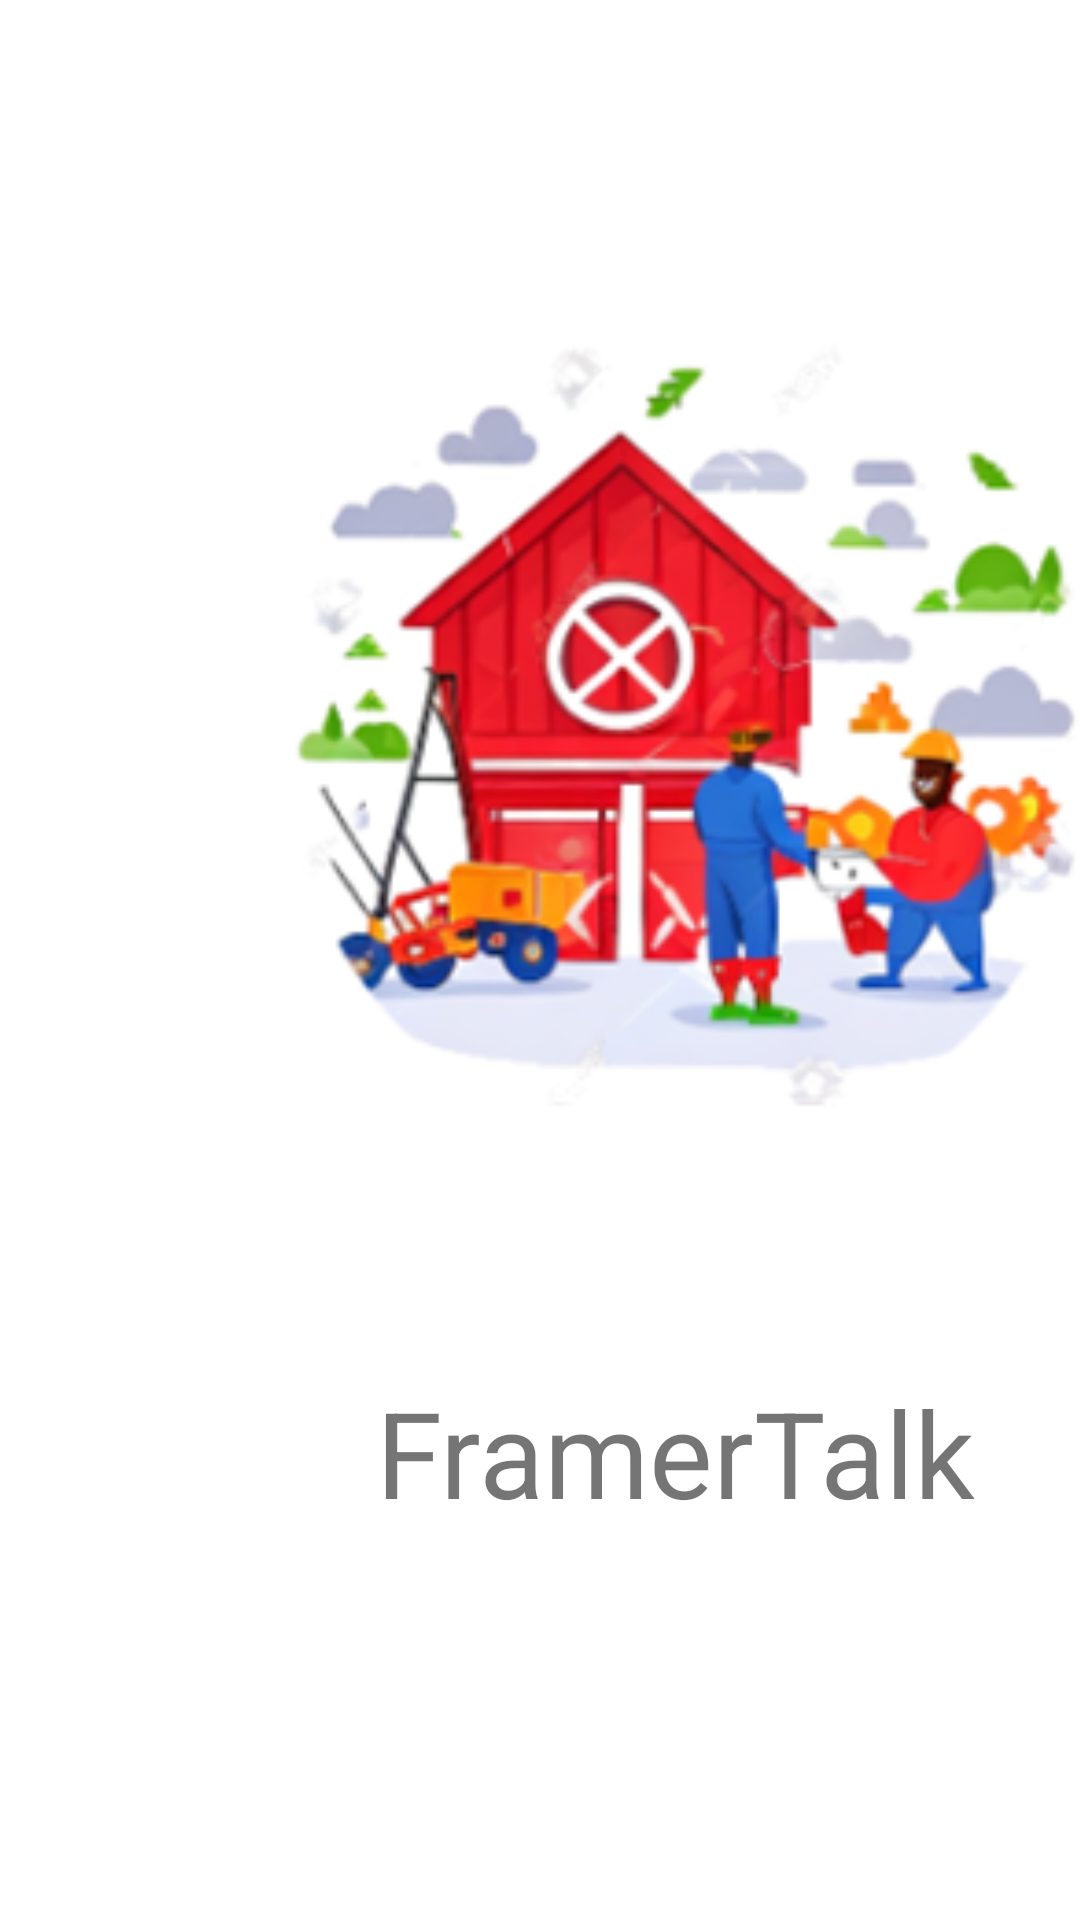

Android layout source for this screen:
<!-- AndroidManifest.xml: application theme Theme.MoComProject -->
<!-- res/layout/loginmain.xml -->
<?xml version="1.0" encoding="utf-8"?>

<androidx.constraintlayout.widget.ConstraintLayout xmlns:android="http://schemas.android.com/apk/res/android"
    xmlns:app="http://schemas.android.com/apk/res-auto"
    xmlns:tools="http://schemas.android.com/tools"
    android:layout_width="match_parent"
    android:layout_height="match_parent">

    <androidx.constraintlayout.widget.Guideline
        android:id="@+id/guidelineTop"
        android:layout_width="wrap_content"
        android:layout_height="wrap_content"
        android:orientation="horizontal"
        app:layout_constraintGuide_begin="58dp" />

    <androidx.constraintlayout.widget.Guideline
        android:id="@+id/guidelineBottom"
        android:layout_width="wrap_content"
        android:layout_height="wrap_content"
        android:orientation="horizontal"
        app:layout_constraintGuide_begin="784dp" />

    <androidx.constraintlayout.widget.Guideline
        android:id="@+id/guidelineRegister"
        android:layout_width="wrap_content"
        android:layout_height="wrap_content"
        android:orientation="horizontal"
        app:layout_constraintGuide_begin="558dp" />

    <androidx.constraintlayout.widget.Guideline
        android:id="@+id/guidelineStart"
        android:layout_width="wrap_content"
        android:layout_height="wrap_content"
        android:orientation="vertical"
        app:layout_constraintGuide_begin="55dp" />

    <androidx.constraintlayout.widget.Guideline
        android:id="@+id/guidelineEnd"
        android:layout_width="wrap_content"
        android:layout_height="wrap_content"
        android:orientation="vertical"
        app:layout_constraintGuide_begin="395dp" />

    <ImageView
        android:id="@+id/imageView"
        android:layout_width="307dp"
        android:layout_height="352dp"
        app:layout_constraintEnd_toEndOf="@id/guidelineEnd"
        app:layout_constraintStart_toStartOf="@id/guidelineStart"
        app:layout_constraintTop_toBottomOf="@+id/guidelineTop"
        app:srcCompat="@drawable/home" />


    <TextView
        android:id="@+id/talkText"
        android:layout_width="wrap_content"
        android:layout_height="wrap_content"
        android:text="FramerTalk"
        android:textSize="40sp"
        app:layout_constraintBottom_toTopOf="@id/guidelineRegister"
        app:layout_constraintEnd_toEndOf="@id/guidelineEnd"
        app:layout_constraintStart_toStartOf="@id/guidelineStart"
        app:layout_constraintTop_toBottomOf="@+id/imageView"
        />


    <Button
        android:textColor="#FFFFFF"
        android:textSize="24sp"
        android:id="@+id/loginBtn"
        android:text="로그인"
        app:layout_constraintBottom_toBottomOf="@id/guidelineBottom"
        app:layout_constraintStart_toEndOf="@+id/registerBtn"
        app:layout_constraintTop_toBottomOf="@+id/guidelineRegister"
        app:layout_constraintEnd_toEndOf="@id/guidelineEnd"
        android:layout_width="wrap_content"
        android:layout_height="wrap_content"
        android:background="@drawable/buttonshape"
        android:shadowColor="#7D7D7D"
        android:shadowRadius="5"
        />


    <Button
        android:textColor="#FFFFFF"
        android:textSize="24sp"
        android:id="@+id/registerBtn"
        android:text="회원가입"
        app:layout_constraintBottom_toBottomOf="@id/guidelineBottom"
        app:layout_constraintStart_toStartOf="@id/guidelineStart"
        app:layout_constraintEnd_toStartOf="@+id/loginBtn"
        app:layout_constraintTop_toBottomOf="@+id/guidelineRegister"
        app:layout_constraintEnd_toEndOf="@id/loginBtn"
        android:layout_width="wrap_content"
        android:layout_height="wrap_content"
        android:background="@drawable/buttonshape"
        android:shadowColor="#7D7D7D"
        android:shadowRadius="5"
        />




</androidx.constraintlayout.widget.ConstraintLayout>
<!-- resources referenced by this layout -->
<resources>
  <!-- drawable buttonshape (drawable) -->
  <?xml version="1.0" encoding="utf-8"?>
  
  <shape xmlns:android="http://schemas.android.com/apk/res/android" android:shape="rectangle" >
      <corners
          android:radius="14dp"
          />
      <gradient
          android:angle="45"
          android:centerX="35%"
          android:centerColor="#7D7D7D"
          android:startColor="#7D7D7D"
          android:endColor="#7D7D7D"
          android:type="linear"
          />
      <padding
          android:left="0dp"
          android:top="0dp"
          android:right="0dp"
          android:bottom="0dp"
          />
      <size
          android:width="150dp"
          android:height="50dp"
          />
      <stroke
          android:width="3dp"
          android:color="#7D7D7D"
          />
  </shape>
  <!-- drawable home: bmp bitmap (drawable, 167750 bytes) -->
  <style name="Theme.MoComProject" parent="Theme.MaterialComponents.DayNight.NoActionBar">
          
          <item name="colorPrimary">@color/gray_500</item>
          <item name="colorPrimaryVariant">@color/gray_700</item>
          <item name="colorOnPrimary">@color/white</item>
          
          <item name="colorSecondary">@color/teal_200</item>
          <item name="colorSecondaryVariant">@color/teal_700</item>
          <item name="colorOnSecondary">@color/black</item>
          
          <item name="android:statusBarColor">?attr/colorPrimaryVariant</item>
          
      </style>
  <color name="gray_500">#7D7D7D</color>
  <color name="gray_700">#5D5D5D</color>
  <color name="white">#FFFFFFFF</color>
  <color name="teal_200">#FF03DAC5</color>
  <color name="teal_700">#FF018786</color>
  <color name="black">#FF000000</color>
</resources>
